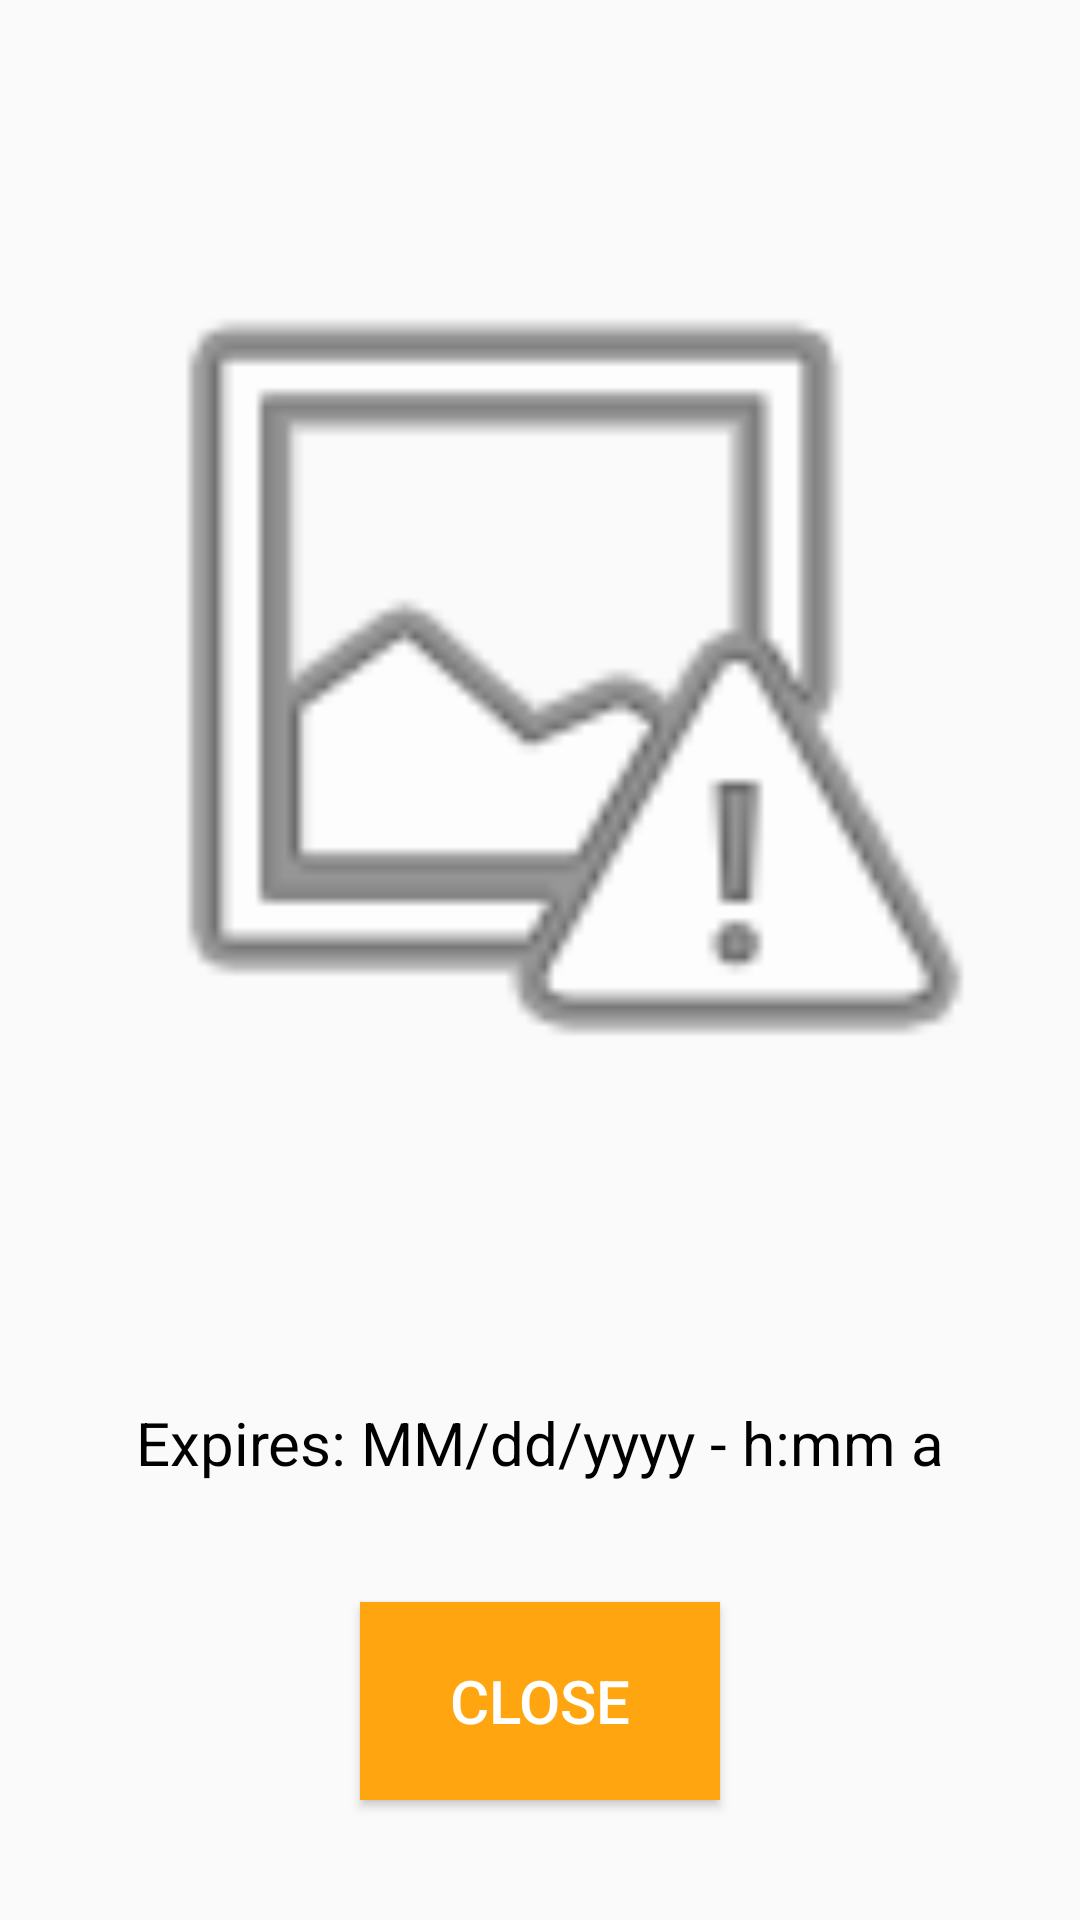

Here is an Android app screen rendered from its layout file. Give the layout XML and the strings, colors and styles it references.
<!-- AndroidManifest.xml: application theme AppTheme -->
<!-- res/layout/dialog_photo_view.xml -->
<LinearLayout xmlns:android="http://schemas.android.com/apk/res/android"
    xmlns:app="http://schemas.android.com/apk/res-auto"
    android:layout_width="match_parent"
    android:layout_height="match_parent"
    android:orientation="vertical">

    <LinearLayout
        android:layout_width="match_parent"
        android:layout_height="0dp"
        android:layout_weight="0.7"
        android:orientation="vertical"
        android:weightSum="1">

        <ImageView
            android:id="@+id/photo_image"
            android:layout_width="match_parent"
            android:layout_height="0dp"
            android:layout_margin="20dp"
            android:layout_weight="1"
            app:srcCompat="@android:drawable/ic_menu_report_image" />
    </LinearLayout>

    <LinearLayout
        android:layout_width="match_parent"
        android:layout_height="0dp"
        android:layout_weight="0.3"
        android:orientation="vertical"
        android:weightSum="1">

        <TextView
            android:id="@+id/expire_date"
            android:layout_width="match_parent"
            android:layout_height="0dp"
            android:layout_weight="0.5"
            android:gravity="center"
            android:text="Expires: MM/dd/yyyy - h:mm a"
            android:textAlignment="center"
            android:textColor="@android:color/black"
            android:textSize="20sp" />

        <Button
            android:id="@+id/close_button"
            android:layout_width="match_parent"
            android:layout_height="0dp"
            android:layout_gravity="center"
            android:layout_marginBottom="40dp"
            android:layout_marginLeft="120dp"
            android:layout_marginRight="120dp"
            android:layout_marginTop="20dp"
            android:layout_weight="0.5"
            android:background="@color/primaryOrange"
            android:text="Close"
            android:textColor="@android:color/white"
            android:textSize="20sp" />
    </LinearLayout>

</LinearLayout>
<!-- resources referenced by this layout -->
<resources>
  <color name="primaryOrange">#FFA510</color>
  <style name="AppTheme" parent="Theme.AppCompat.Light.NoActionBar">
          <item name="colorPrimary">@color/primaryOrange</item>
          <item name="colorPrimaryDark">@color/darkOrange</item>
          <item name="colorAccent">@color/accentColor</item>
      </style>
  <color name="darkOrange">#FF8C00</color>
  <color name="accentColor">#FF4500</color>
</resources>
